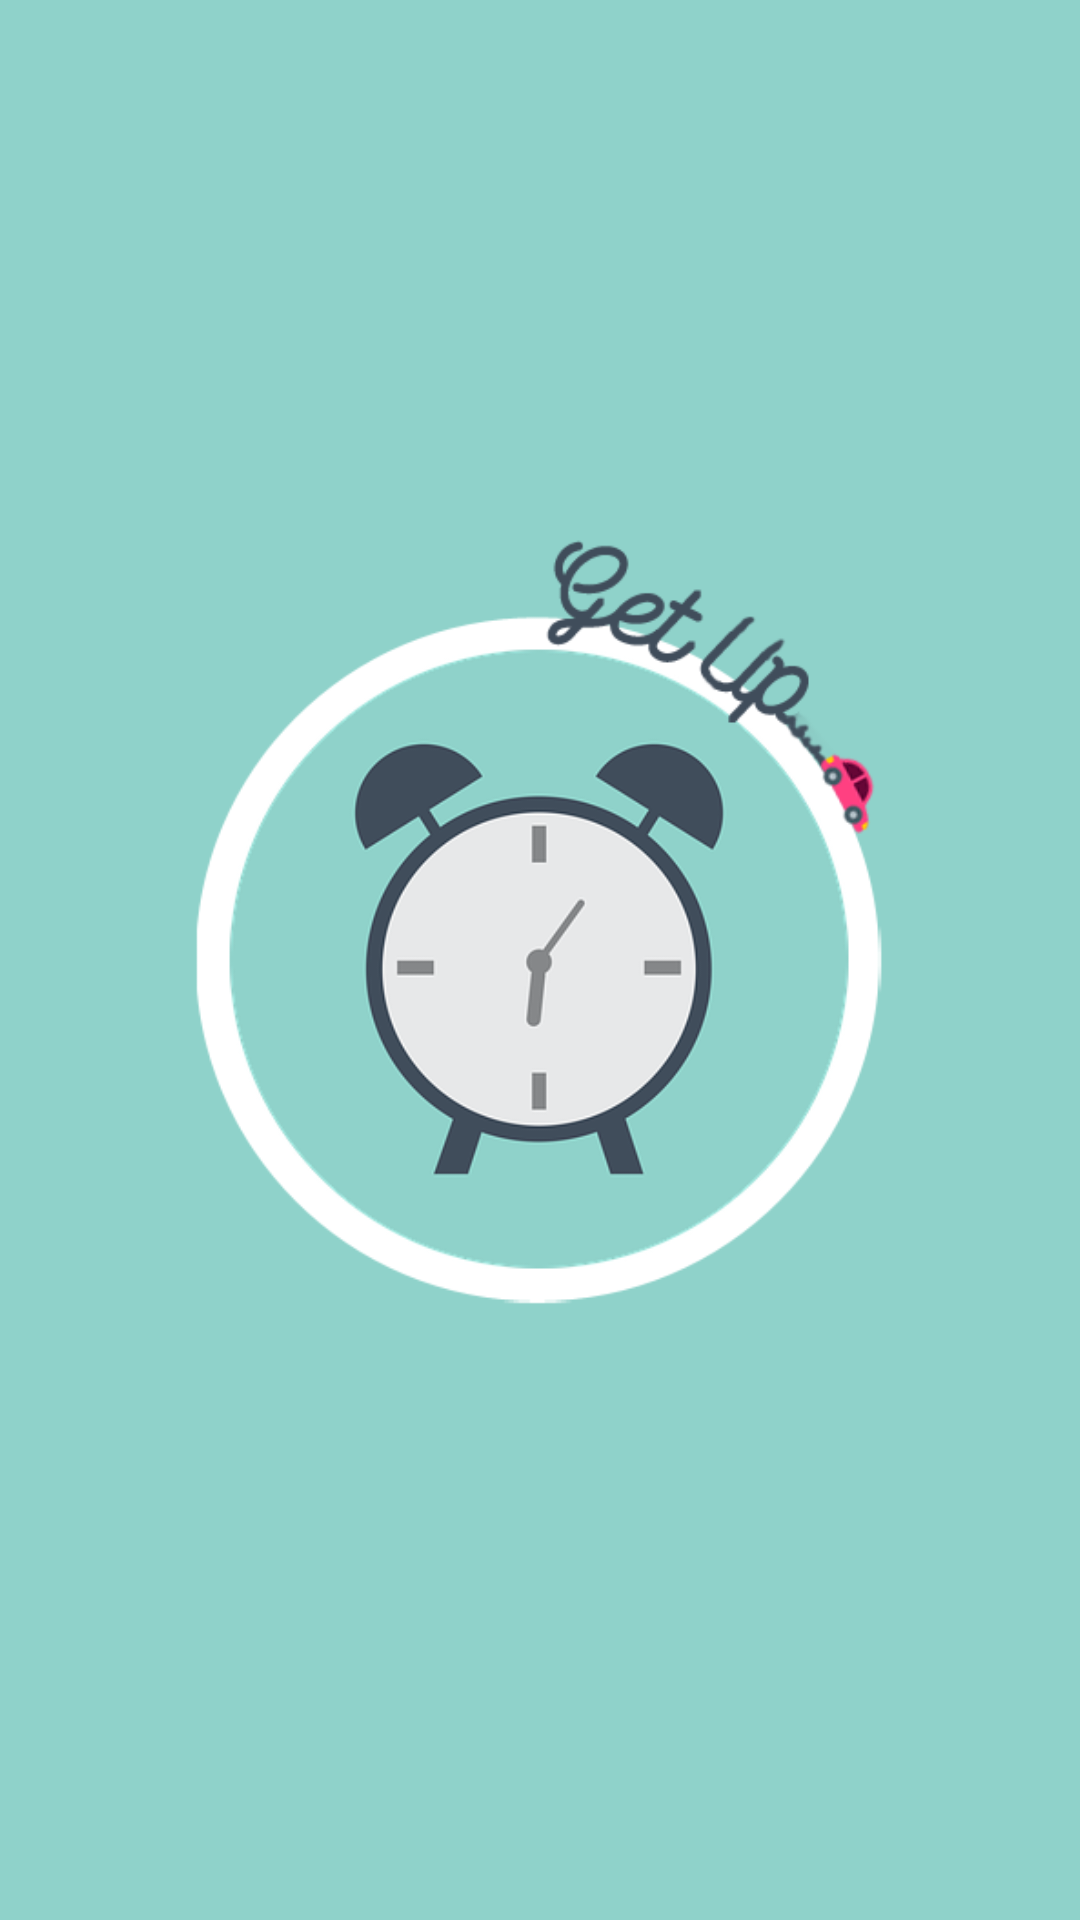

Reconstruct the res/layout file that produces this screen, plus the resources it refers to.
<!-- AndroidManifest.xml: application theme AppTheme -->
<!-- res/layout/activity_entrada__app.xml -->
<?xml version="1.0" encoding="utf-8"?>
<android.support.constraint.ConstraintLayout
    xmlns:android="http://schemas.android.com/apk/res/android"
    xmlns:tools="http://schemas.android.com/tools"
    xmlns:app="http://schemas.android.com/apk/res-auto"
    android:layout_width="match_parent"
    android:layout_height="match_parent"
    android:background="#8fd2ca"
    tools:context=".Activitys.Entrada_App"
    android:screenOrientation="portrait">

    <ImageView
        android:id="@+id/imageViewInicio"
        android:layout_width="0dp"
        android:layout_height="0dp"
        android:layout_marginBottom="8dp"
        android:layout_marginEnd="8dp"
        android:layout_marginStart="8dp"
        android:layout_marginTop="8dp"
        app:layout_constraintBottom_toBottomOf="parent"
        app:layout_constraintEnd_toEndOf="parent"
        app:layout_constraintHorizontal_bias="0.0"
        app:layout_constraintStart_toStartOf="parent"
        app:layout_constraintTop_toTopOf="parent"
        app:layout_constraintVertical_bias="0.0"
        app:srcCompat="@drawable/alarma_copy" />

</android.support.constraint.ConstraintLayout>
<!-- resources referenced by this layout -->
<resources>
  <!-- drawable alarma_copy: png bitmap (drawable, 60502 bytes) -->
  <style name="AppTheme" parent="Theme.AppCompat">
          
          <item name="colorPrimary">@color/ColorPrincipal</item>
          <item name="colorPrimaryDark">@color/colorPrimaryDark</item>
          <item name="colorAccent">@color/colorAccent</item>
          <item name="android:statusBarColor">@color/ColorAzulStatus</item>
      </style>
  <color name="ColorPrincipal">#9e9e9e</color>
  <color name="colorPrimaryDark">#303F9F</color>
  <color name="colorAccent">#FF4081</color>
  <color name="ColorAzulStatus">#5fb0a7</color>
</resources>
